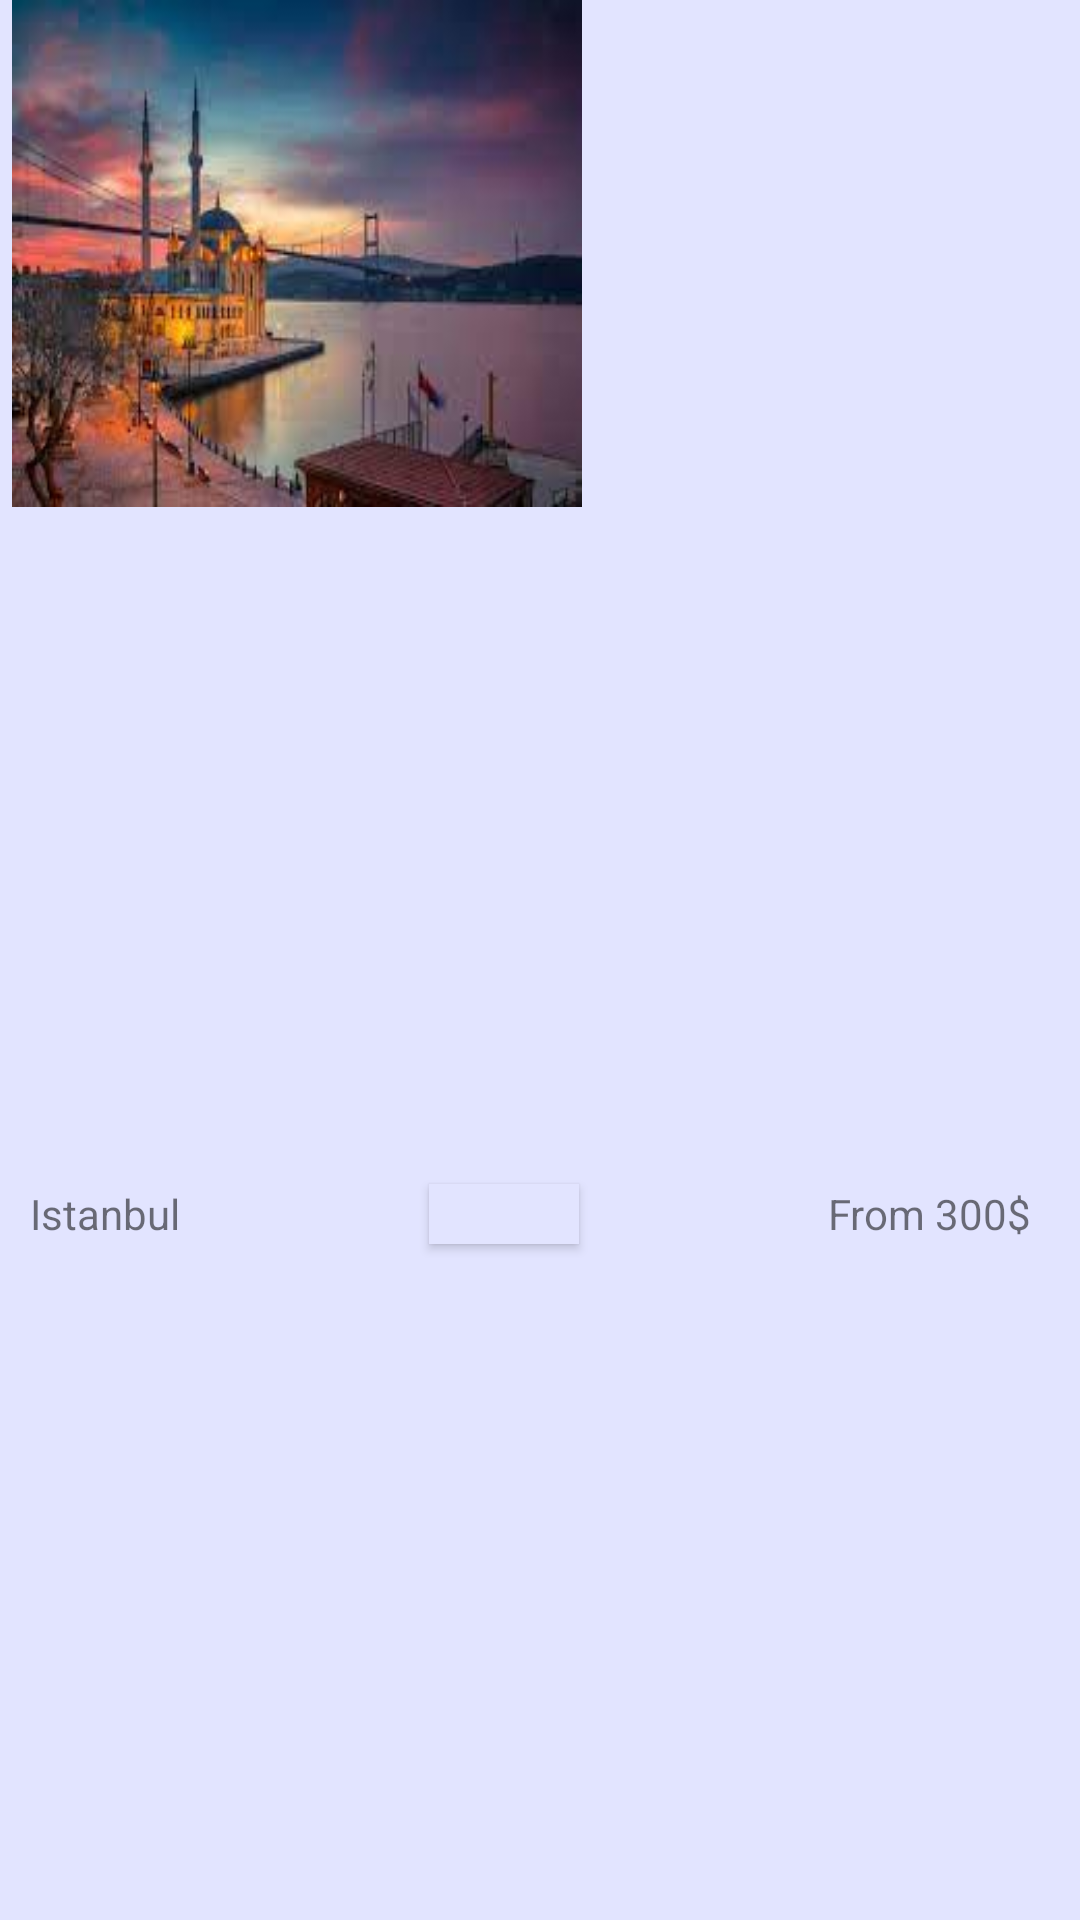

The Android layout XML behind this screen, and the referenced resources:
<!-- AndroidManifest.xml: application theme Theme.VerticalTickets -->
<!-- res/layout/recents_row_items.xml -->
<?xml version="1.0" encoding="utf-8"?>
<androidx.constraintlayout.widget.ConstraintLayout xmlns:android="http://schemas.android.com/apk/res/android"
    xmlns:app="http://schemas.android.com/apk/res-auto"
    xmlns:tools="http://schemas.android.com/tools"
    android:layout_width="200dp"
    android:layout_height="220dp"
    android:background="#E2E4FF"
    >

    <ImageView
        android:id="@+id/place_image"
        android:layout_width="190dp"
        android:layout_height="169dp"
        android:layout_marginStart="4dp"
        android:layout_marginLeft="4dp"
        android:layout_marginBottom="25dp"
        android:layout_weight="1"
        android:adjustViewBounds="true"
        android:scaleType="fitXY"
        app:layout_constraintBottom_toBottomOf="parent"
        app:layout_constraintEnd_toEndOf="parent"
        app:layout_constraintHorizontal_bias="0.0"
        app:layout_constraintStart_toStartOf="parent"
        app:layout_constraintTop_toTopOf="parent"
        app:layout_constraintVertical_bias="0.0"
        app:srcCompat="@drawable/istanbul" />

    <TextView
        android:id="@+id/country_name"
        android:layout_width="wrap_content"
        android:layout_height="wrap_content"
        android:layout_marginStart="10dp"
        android:layout_marginLeft="10dp"
        android:layout_marginEnd="61dp"
        android:layout_marginRight="61dp"
        android:text="Istanbul"
        app:layout_constraintBottom_toBottomOf="parent"
        app:layout_constraintEnd_toStartOf="@+id/price"
        app:layout_constraintHorizontal_bias="0.0"
        app:layout_constraintStart_toStartOf="parent"
        app:layout_constraintTop_toBottomOf="@+id/place_image" />

    <TextView
        android:id="@+id/price"
        android:layout_width="wrap_content"
        android:layout_height="wrap_content"
        android:layout_marginEnd="16dp"
        android:layout_marginRight="16dp"
        android:text="From 300$"
        app:layout_constraintBottom_toBottomOf="@+id/country_name"
        app:layout_constraintEnd_toEndOf="parent"
        app:layout_constraintTop_toTopOf="@+id/country_name"
        app:layout_constraintVertical_bias="0.0" />

    <Button
        android:id="@+id/button2"
        android:layout_width="50dp"
        android:layout_height="20dp"
        android:layout_alignParentTop="true"
        android:layout_centerHorizontal="true"
        android:background="#E2E4FF"
        android:backgroundTint="#E2E4FF"
        android:onClick="paymetss"


        app:backgroundTint="#E2E4FF"
        app:layout_constraintBottom_toBottomOf="parent"
        app:layout_constraintEnd_toStartOf="@+id/price"
        app:layout_constraintStart_toEndOf="@+id/country_name"
        app:layout_constraintTop_toBottomOf="@+id/place_image" />
</androidx.constraintlayout.widget.ConstraintLayout>
<!-- resources referenced by this layout -->
<resources>
  <!-- drawable istanbul: jpg bitmap (drawable, 7336 bytes) -->
  <style name="Theme.VerticalTickets" parent="Theme.MaterialComponents.DayNight.NoActionBar">
          
          <item name="colorPrimary">@color/purple_500</item>
          <item name="colorPrimaryVariant">@color/purple_700</item>
          <item name="colorOnPrimary">@color/white</item>
          
          <item name="colorSecondary">@color/teal_200</item>
          <item name="colorSecondaryVariant">@color/teal_700</item>
          <item name="colorOnSecondary">@color/black</item>
          
  
          
      </style>
  <color name="purple_500">#FF6200EE</color>
  <color name="purple_700">#FF3700B3</color>
  <color name="white">#FFFFFFFF</color>
  <color name="teal_200">#FF03DAC5</color>
  <color name="teal_700">#FF018786</color>
  <color name="black">#FF000000</color>
</resources>
